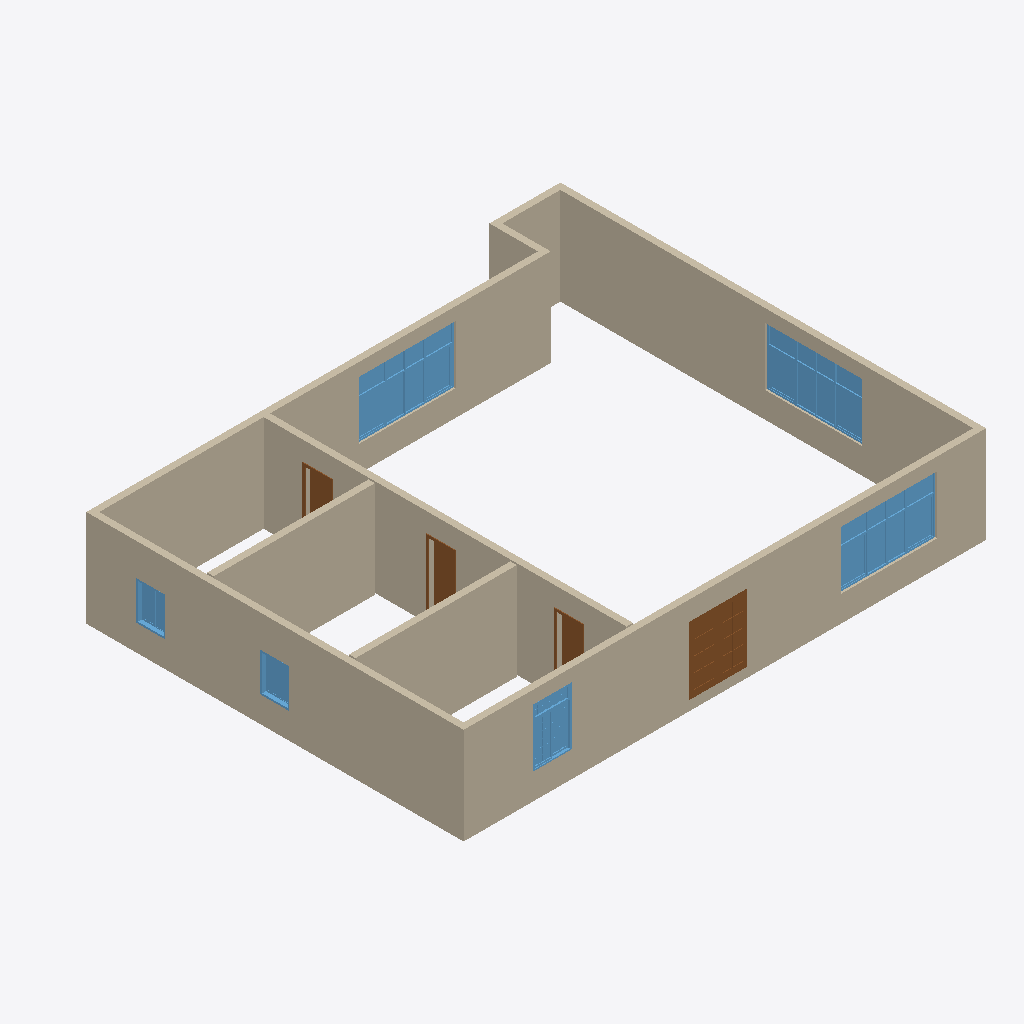
Isometric view of an IFC building model (IFC-SPF (STEP), schema IFC4, length unit millimetre), seen from the south-west, elements coloured by IFC class: 9 walls (beige), 6 windows (light blue), 4 doors (brown).
Extent 16.2 m × 13.2 m × 3.0 m (x, y, z). Storeys (1): Level 1 at 0.00 m. Elements (19): 9 IfcWallStandardCase, 6 IfcWindow, 4 IfcDoor.

HEADER;
FILE_DESCRIPTION(('ViewDefinition [DesignTransferView]'),'2;1');
FILE_NAME('项目编号','2019-08-02T10:45:09',(''),(''),'The EXPRESS Data Manager Version 5.02.0100.07 : 28 Aug 2013','20150220_1215(x64) - Exporter 16.3.0.0 - Alternate UI 16.3.0.0','');
FILE_SCHEMA(('IFC4'));
ENDSEC;
DATA;
#103=IFCPROJECT('19teXh5y99q8qCViVKuyL5',#42,'项目编号',$,$,'项目名称','项目状态',(#95),#90);
#5183=IFCSITE('19teXh5y99q8qCViVKuyL7',#42,'Default',$,'',#5182,$,$,.ELEMENT.,$,$,$,$,$);
#118=IFCBUILDING('19teXh5y99q8qCViVKuyL4',#42,'',$,$,#33,$,'',.ELEMENT.,$,$,$);
#131=IFCBUILDINGSTOREY('19teXh5y99q8qCViSh6DfC',#42,'Level 1',$,$,#129,$,'Level 1',.ELEMENT.,0.0);
#187=IFCWALLSTANDARDCASE('0WFqivnXf99faoOf16jQg3',#42,'基本墙:常规 - 200mm:313772',$,'基本墙:常规 - 200mm:398',#148,#181,'313772',.NOTDEFINED.);
#4506=IFCWALLSTANDARDCASE('0WFqivnXf99faoOf16jQgC',#42,'基本墙:常规 - 200mm:313802',$,'基本墙:常规 - 200mm:398',#4484,#4502,'313802',.NOTDEFINED.);
#4646=IFCWALLSTANDARDCASE('0WFqivnXf99faoOf16jQg8',#42,'基本墙:常规 - 200mm:313806',$,'基本墙:常规 - 200mm:398',#4624,#4642,'313806',.NOTDEFINED.);
#4541=IFCWALLSTANDARDCASE('0WFqivnXf99faoOf16jQgD',#42,'基本墙:常规 - 200mm:313803',$,'基本墙:常规 - 200mm:398',#4519,#4537,'313803',.NOTDEFINED.);
#4681=IFCWALLSTANDARDCASE('0WFqivnXf99faoOf16jQg9',#42,'基本墙:常规 - 200mm:319759',$,'基本墙:常规 - 200mm:398',#4659,#4677,'319759',.NOTDEFINED.);
#4751=IFCWALLSTANDARDCASE('0WFqivnXf99faoOf16jQgN',#42,'基本墙:常规 - 200mm:319761',$,'基本墙:常规 - 200mm:398',#4729,#4747,'319761',.NOTDEFINED.);
#4716=IFCWALLSTANDARDCASE('0WFqivnXf99faoOf16jQgM',#42,'基本墙:常规 - 200mm:319760',$,'基本墙:常规 - 200mm:398',#4694,#4712,'319760',.NOTDEFINED.);
#5149=IFCWINDOW('0WFqivnXf99faoOf16jQgH',#42,'组合窗 - 双层四列(两侧平开) - 上部固定:3600 x 2400mm:319767',$,'3600 x 2400mm',#5540,#5142,'319767',1799.99999999999,3000.0,.WINDOW.,.NOTDEFINED.,$);
#5170=IFCWINDOW('0WFqivnXf99faoOf16jQgU',#42,'组合窗 - 双层四列(两侧平开) - 上部固定:3600 x 2400mm:319768',$,'3600 x 2400mm',#5569,#5163,'319768',1799.99999999999,3000.0,.WINDOW.,.NOTDEFINED.,$);
#4467=IFCWINDOW('0WFqivnXf99faoOf16jQgF',#42,'组合窗 - 双层四列(两侧平开) - 上部固定:3600 x 2400mm:319753',$,'3600 x 2400mm',#5455,#4460,'319753',1799.99999999999,3000.0,.WINDOW.,.NOTDEFINED.,$);
#683=IFCDOOR('0WFqivnXf99faoOf16jQg1',#42,'双面嵌板镶玻璃门 5:1800 x 2100mm:319751',$,'1800 x 2100mm',#5401,#676,'319751',2100.0,1800.0,.DOOR.,.DOUBLE_DOOR_SINGLE_SWING.,$);
#4611=IFCWALLSTANDARDCASE('0WFqivnXf99faoOf16jQgB',#42,'基本墙:常规 - 200mm:313805',$,'基本墙:常规 - 200mm:398',#4589,#4607,'313805',.NOTDEFINED.);
#4180=IFCWINDOW('0WFqivnXf99faoOf16jQgE',#42,'组合窗 - 双层单列（双扇推拉） - 上部单扇:1500 x 2100mm:319752',$,'1500 x 2100mm',#5428,#4173,'319752',1800.0,1200.0,.WINDOW.,.NOTDEFINED.,$);
#4576=IFCWALLSTANDARDCASE('0WFqivnXf99faoOf16jQgA',#42,'基本墙:常规 - 200mm:313804',$,'基本墙:常规 - 200mm:398',#4554,#4572,'313804',.NOTDEFINED.);
#5103=IFCDOOR('0WFqivnXf99faoOf16jQgJ',#42,'单扇 - 与墙齐:0762 x 2032mm:319765',$,'0762 x 2032mm',#5625,#5096,'319765',2032.0,762.0,.DOOR.,.SINGLE_SWING_RIGHT.,$);
#4920=IFCWINDOW('0WFqivnXf99faoOf16jQgK',#42,'推拉窗5 - 带贴面:900 x 1200mm:319762',$,'900 x 1200mm',#5484,#4913,'319762',1200.0,900.0,.WINDOW.,.NOTDEFINED.,$);
#4944=IFCWINDOW('0WFqivnXf99faoOf16jQgL',#42,'推拉窗5 - 带贴面:900 x 1200mm:319763',$,'900 x 1200mm',#5511,#4937,'319763',1200.0,899.999999999999,.WINDOW.,.NOTDEFINED.,$);
#5077=IFCDOOR('0WFqivnXf99faoOf16jQgI',#42,'单扇 - 与墙齐:0762 x 2032mm:319764',$,'0762 x 2032mm',#5598,#5070,'319764',2032.0,762.0,.DOOR.,.SINGLE_SWING_RIGHT.,$);
#5126=IFCDOOR('0WFqivnXf99faoOf16jQgG',#42,'单扇 - 与墙齐:0762 x 2032mm:319766',$,'0762 x 2032mm',#5652,#5119,'319766',2032.0,762.0,.DOOR.,.SINGLE_SWING_RIGHT.,$);
ENDSEC;